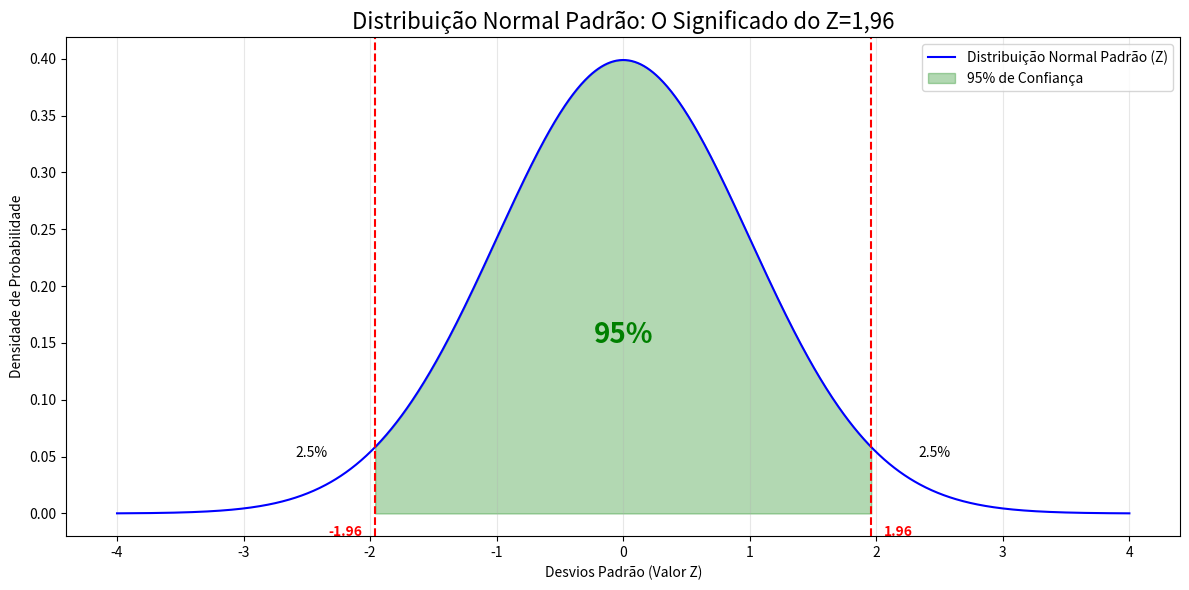

Recreate this plot in Python.
import numpy as np
import matplotlib.pyplot as plt
from scipy.stats import norm

# 1. Configurações da Distribuição Normal Padrão
media = 0
desvio_padrao = 1
nivel_confianca = 0.95

# 2. Calcular os valores Z críticos usando norm.ppf (o coração da sua pergunta!)
# Para 95% de confiança no centro, sobra 2.5% (0.025) em cada cauda.
z_critico_inf = norm.ppf((1 - nivel_confianca) / 2) # Dá -1.96
z_critico_sup = norm.ppf(1 - (1 - nivel_confianca) / 2) # Dá +1.96

# 3. Gerar dados para a linha da curva (eixo X e Y)
x = np.linspace(-4, 4, 1000) # Criar 1000 pontos entre -4 e 4
y = norm.pdf(x, media, desvio_padrao) # Calcular a densidade de probabilidade (PDF)

# 4. Iniciar a plotagem
plt.figure(figsize=(12, 6))

# Plotar a linha azul da distribuição
plt.plot(x, y, color='blue', label='Distribuição Normal Padrão (Z)')

# 5. Sombrear a área de confiança (os 95%)
# Criar os pontos X específicos para a área sombreada
x_sombra = np.linspace(z_critico_inf, z_critico_sup, 500)
y_sombra = norm.pdf(x_sombra, media, desvio_padrao)
plt.fill_between(x_sombra, y_sombra, color='green', alpha=0.3, label='95% de Confiança')

# 6. Adicionar linhas verticais nos pontos críticos 1.96 e -1.96
plt.axvline(x=z_critico_inf, color='red', linestyle='--', linewidth=1.5)
plt.axvline(x=z_critico_sup, color='red', linestyle='--', linewidth=1.5)

# 7. Anotações e Textos no Gráfico
# Anotar os valores de Z
plt.text(z_critico_inf - 0.1, -0.02, f'{z_critico_inf:.2f}', color='red', ha='right', fontweight='bold')
plt.text(z_critico_sup + 0.1, -0.02, f'{z_critico_sup:.2f}', color='red', ha='left', fontweight='bold')

# Anotar a porcentagem central
plt.text(media, 0.15, '95%', color='green', fontsize=20, ha='center', fontweight='bold')

# Anotar as caudas (2.5% cada)
plt.text(z_critico_inf - 0.5, 0.05, '2.5%', color='black', ha='center')
plt.text(z_critico_sup + 0.5, 0.05, '2.5%', color='black', ha='center')

# Títulos e legendas
plt.title('Distribuição Normal Padrão: O Significado do Z=1,96', fontsize=16)
plt.xlabel('Desvios Padrão (Valor Z)')
plt.ylabel('Densidade de Probabilidade')
plt.legend(loc='upper right')
plt.grid(axis='x', alpha=0.3)

# Mostrar o gráfico
plt.tight_layout()
plt.show()
